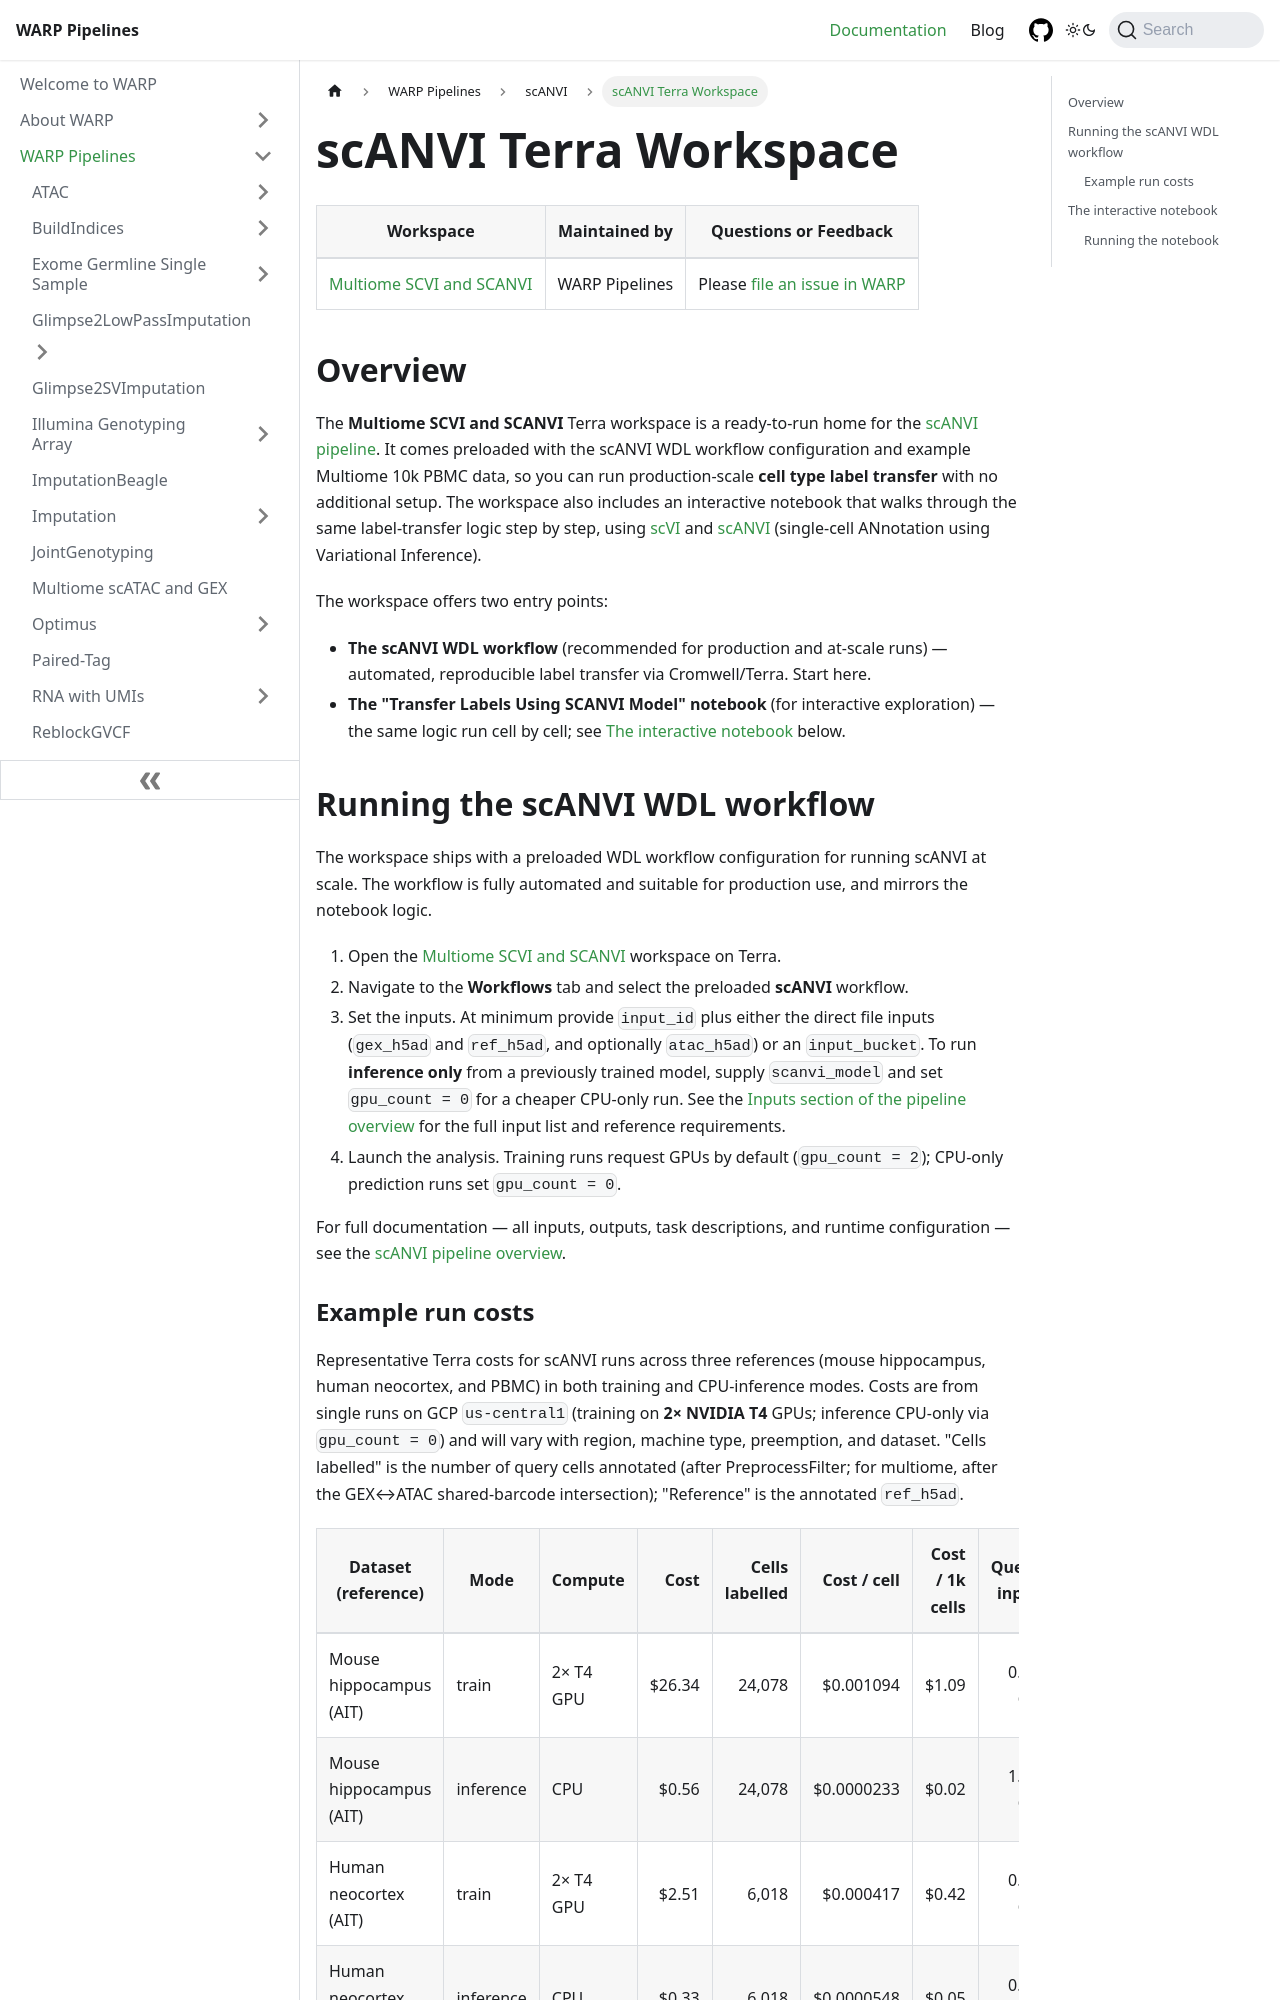

repository: shengqh/warp · page: docs/Pipelines/scANVI_Pipeline/workspace.html · generator: docusaurus

---
sidebar_position: 2
slug: /Pipelines/scANVI_Pipeline/workspace
---

# scANVI Terra Workspace

| Workspace | Maintained by | Questions or Feedback |
| :---: | :---: | :---: |
| [Multiome SCVI and SCANVI](https://app.terra.bio/#workspaces/warp-pipelines/Multiome%20SCVI%20and%20SCANVI) | WARP Pipelines | Please [file an issue in WARP](https://github.com/broadinstitute/warp/issues) |

## Overview

The **Multiome SCVI and SCANVI** Terra workspace is a ready-to-run home for the [scANVI pipeline](./README.md). It comes preloaded with the scANVI WDL workflow configuration and example Multiome 10k PBMC data, so you can run production-scale **cell type label transfer** with no additional setup. The workspace also includes an interactive notebook that walks through the same label-transfer logic step by step, using [scVI](https://docs.scvi-tools.org/en/1.4.1/user_guide/models/scvi.html) and [scANVI](https://docs.scvi-tools.org/en/1.4.1/user_guide/models/scanvi.html) (single-cell ANnotation using Variational Inference).

The workspace offers two entry points:

- **The scANVI WDL workflow** (recommended for production and at-scale runs) — automated, reproducible label transfer via Cromwell/Terra. Start here.
- **The "Transfer Labels Using SCANVI Model" notebook** (for interactive exploration) — the same logic run cell by cell; see [The interactive notebook](#the-interactive-notebook) below.

## Running the scANVI WDL workflow

The workspace ships with a preloaded WDL workflow configuration for running scANVI at scale. The workflow is fully automated and suitable for production use, and mirrors the notebook logic.

1. Open the [Multiome SCVI and SCANVI](https://app.terra.bio/#workspaces/warp-pipelines/Multiome%20SCVI%20and%20SCANVI) workspace on Terra.
2. Navigate to the **Workflows** tab and select the preloaded **scANVI** workflow.
3. Set the inputs. At minimum provide `input_id` plus either the direct file inputs (`gex_h5ad` and `ref_h5ad`, and optionally `atac_h5ad`) or an `input_bucket`. To run **inference only** from a previously trained model, supply `scanvi_model` and set `gpu_count = 0` for a cheaper CPU-only run. See the [Inputs section of the pipeline overview](./README.md) for the full input list and reference requirements.
4. Launch the analysis. Training runs request GPUs by default (`gpu_count = 2`); CPU-only prediction runs set `gpu_count = 0`.

For full documentation — all inputs, outputs, task descriptions, and runtime configuration — see the [scANVI pipeline overview](./README.md).
